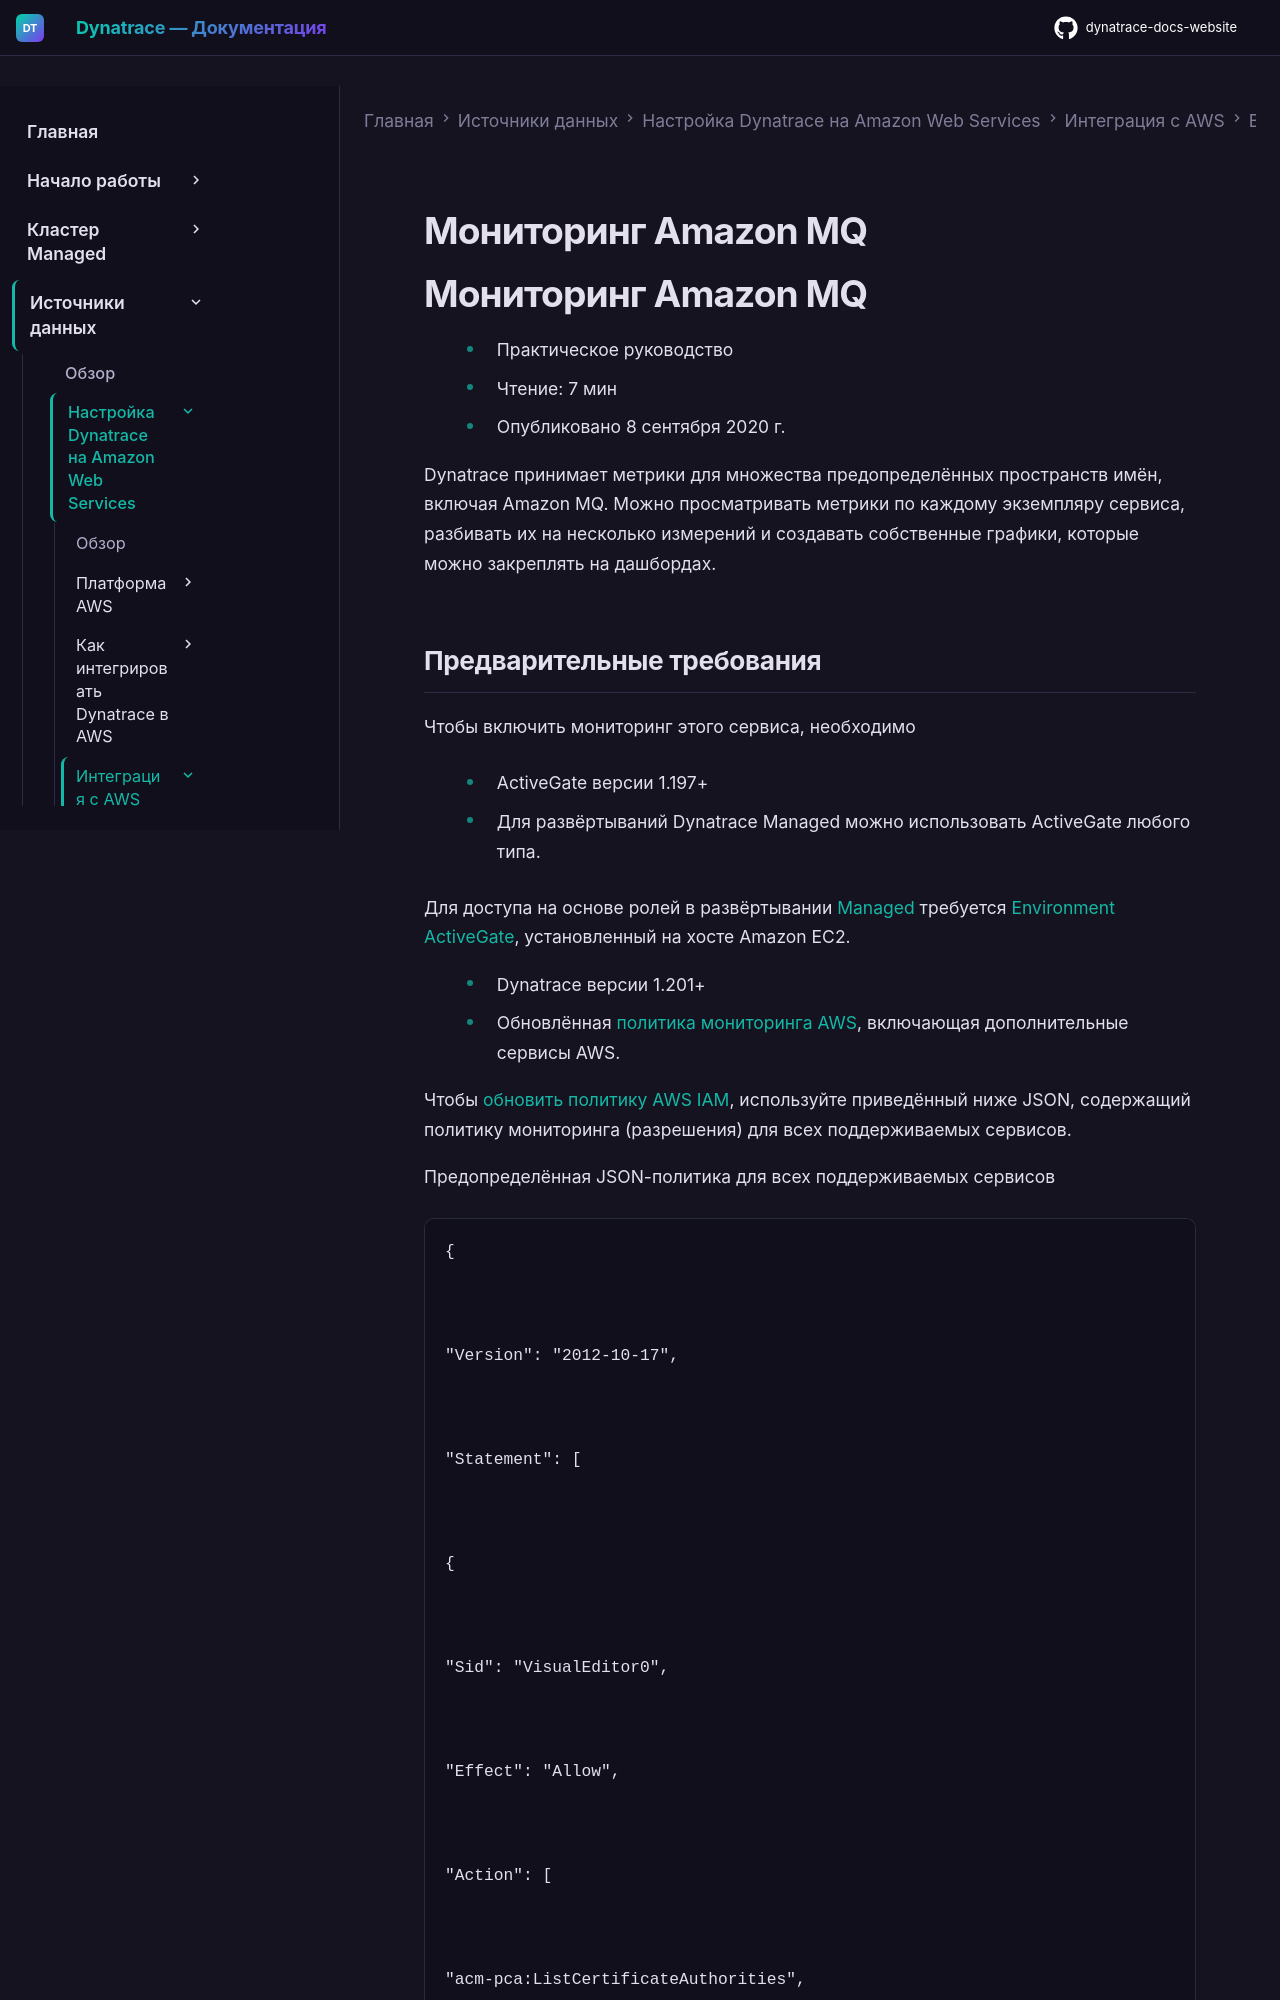

repository: Yerkebulan-Ardabayev/dynatrace-docs-website · page: managed-ru/ingest-from/amazon-web-services/integrate-with-aws/aws-all-services/aws-service-mq/index.html · generator: mkdocs

---
title: Мониторинг Amazon MQ
source: https://docs.dynatrace.com/managed/ingest-from/amazon-web-services/integrate-with-aws/aws-all-services/aws-service-mq
scraped: 2026-05-12T11:28:31.750300
---

# Мониторинг Amazon MQ

# Мониторинг Amazon MQ

* Практическое руководство
* Чтение: 7 мин
* Опубликовано 8 сентября 2020 г.

Dynatrace принимает метрики для множества предопределённых пространств имён, включая Amazon MQ. Можно просматривать метрики по каждому экземпляру сервиса, разбивать их на несколько измерений и создавать собственные графики, которые можно закреплять на дашбордах.
